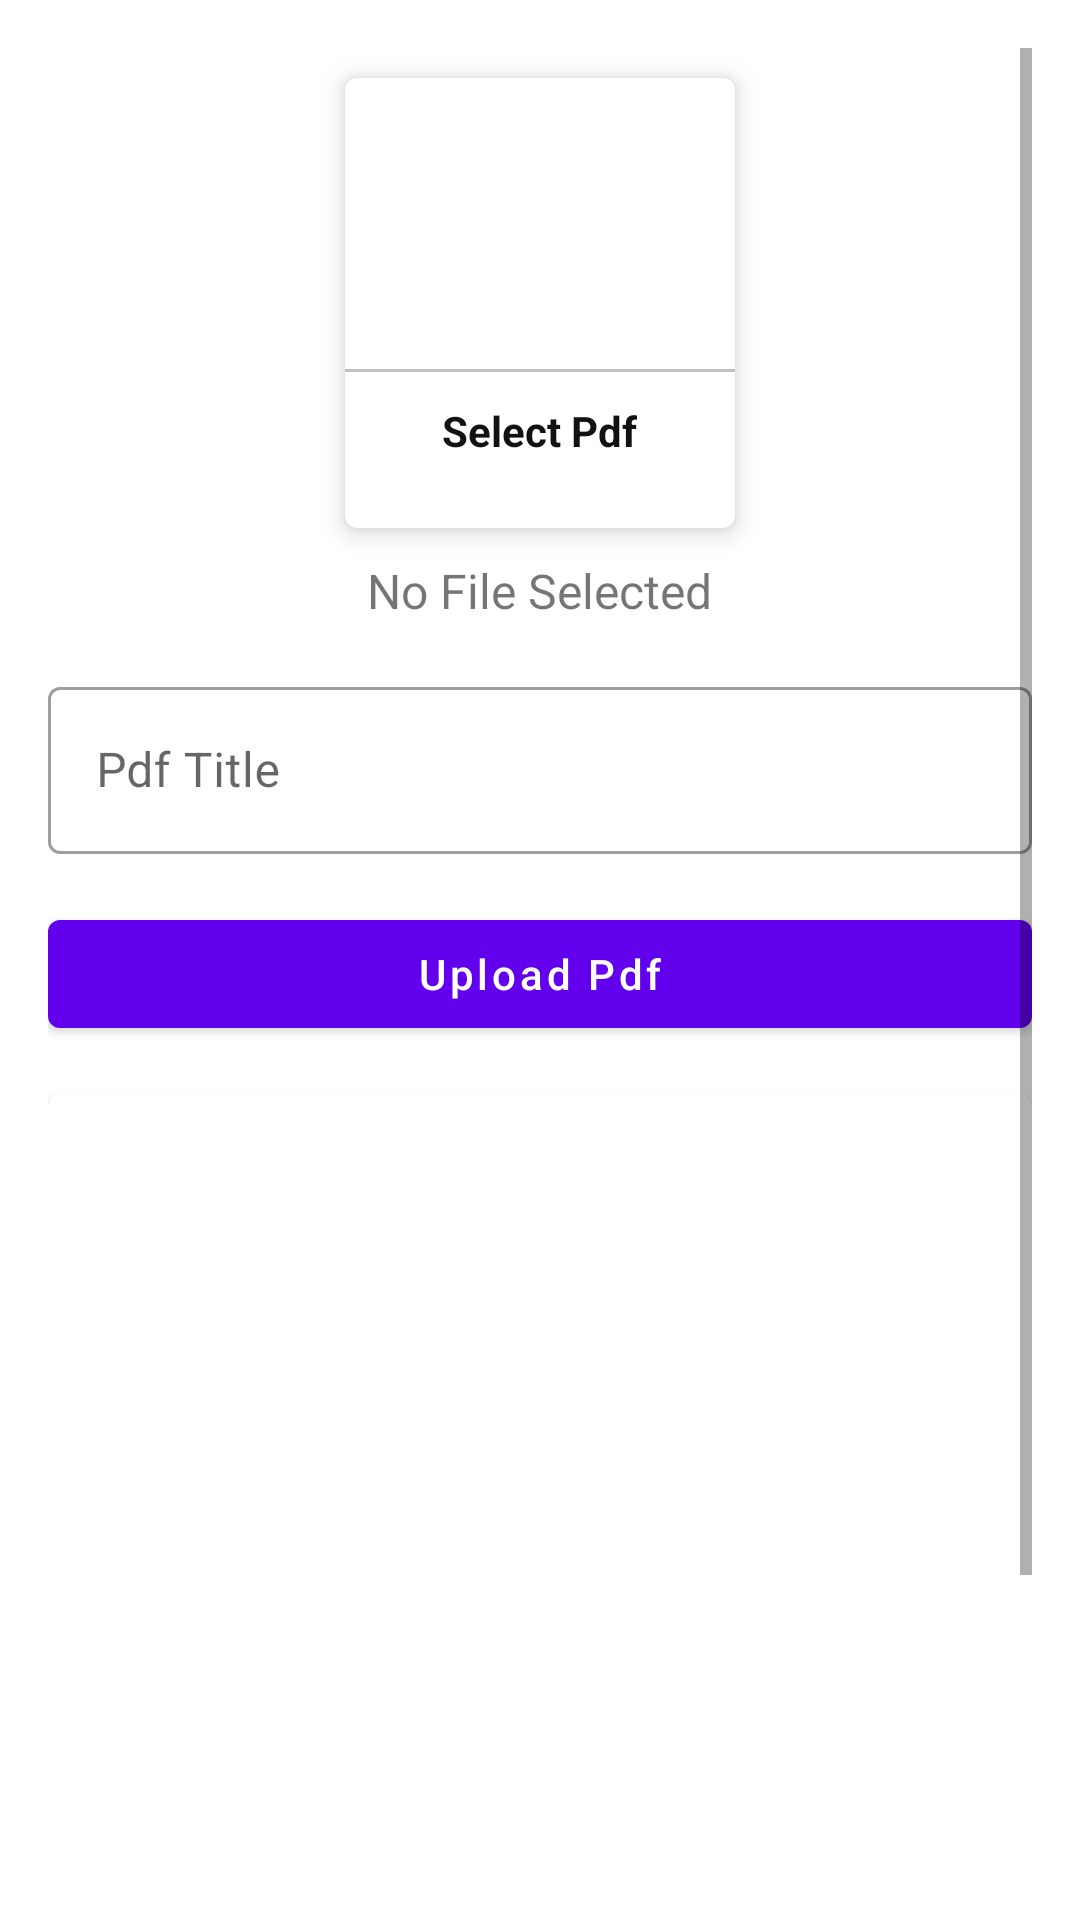

Layout XML and referenced resources for this Android screen:
<!-- AndroidManifest.xml: application theme Theme.AdminColleageApp -->
<!-- res/layout/activity_upload_pdf.xml -->
<?xml version="1.0" encoding="utf-8"?>
<ScrollView xmlns:android="http://schemas.android.com/apk/res/android"
    xmlns:app="http://schemas.android.com/apk/res-auto"
    xmlns:tools="http://schemas.android.com/tools"
    android:layout_width="match_parent"
    android:layout_height="match_parent"
    android:padding="16dp"
    tools:context=".UploadPdfActivity">

    <LinearLayout
        android:layout_width="match_parent"
        android:layout_height="match_parent"
        android:orientation="vertical">



        <com.google.android.material.card.MaterialCardView
            android:layout_width="130dp"
            android:layout_height="150dp"
            android:layout_margin="10dp"
            android:id="@+id/addPdf"
            android:layout_gravity="center"
            app:cardElevation="5dp">

            <LinearLayout
                android:layout_width="match_parent"
                android:layout_height="match_parent"
                android:orientation="vertical"
                android:gravity="center">

                <ImageView
                    android:layout_width="64dp"
                    android:layout_height="64dp"
                    android:background="@drawable/circle_yellow"
                    android:src="@drawable/ic_pdf"
                    android:padding="15dp"


                    />


                <View
                    android:layout_width="match_parent"
                    android:layout_height="1dp"
                    android:background="@color/lightGray"
                    android:layout_marginTop="10dp"
                    />

                <TextView
                    android:layout_width="wrap_content"
                    android:layout_height="wrap_content"
                    android:text="Select Pdf"
                    android:textStyle="bold"
                    android:gravity="center"
                    android:textColor="@color/textColor"
                    android:layout_marginTop="10dp"/>

            </LinearLayout>


        </com.google.android.material.card.MaterialCardView>

        <TextView
            android:id="@+id/pdfTextView"
            android:layout_width="wrap_content"
            android:layout_height="wrap_content"
            android:text="No File Selected"
            android:layout_gravity="center"
            android:textSize="16sp"/>

        <com.google.android.material.textfield.TextInputLayout
            style="@style/Widget.MaterialComponents.TextInputLayout.OutlinedBox"
            android:layout_width="match_parent"
            android:layout_marginTop="16dp"
            android:layout_height="match_parent">

            <com.google.android.material.textfield.TextInputEditText
                android:id="@+id/pdfTitle"
                android:layout_width="match_parent"
                android:layout_height="wrap_content"
                android:hint="Pdf Title"
                />
        </com.google.android.material.textfield.TextInputLayout>

        <com.google.android.material.button.MaterialButton
            android:layout_width="match_parent"
            android:layout_height="wrap_content"
            android:layout_marginTop="16dp"
            android:id="@+id/uploadPdfBtn"
            android:textAllCaps="false"
            android:text="Upload Pdf">

        </com.google.android.material.button.MaterialButton>


        <com.google.android.material.card.MaterialCardView
            android:layout_width="match_parent"
            android:layout_marginTop="16dp"
            android:layout_height="400dp">

            <ImageView
                android:layout_width="match_parent"
                android:layout_height="match_parent"
                android:scaleType="centerCrop"
                android:id="@+id/noticeImageView"/>
        </com.google.android.material.card.MaterialCardView>

    </LinearLayout>

</ScrollView>
<!-- resources referenced by this layout -->
<resources>
  <color name="lightGray">#c1c1c1</color>
  <color name="textColor">#121212</color>
  <style name="Theme.AdminColleageApp" parent="Theme.MaterialComponents.Light.DarkActionBar">
          
          <item name="colorPrimary">@color/purple_500</item>
          <item name="colorPrimaryVariant">@color/purple_700</item>
          <item name="colorOnPrimary">@color/white</item>
          
          <item name="colorSecondary">@color/teal_200</item>
          <item name="colorSecondaryVariant">@color/teal_700</item>
          <item name="colorOnSecondary">@color/black</item>
          
          <item name="android:statusBarColor" tools:targetApi="l">?attr/colorPrimaryVariant</item>
          
      </style>
  <color name="purple_500">#FF6200EE</color>
  <color name="purple_700">#FF3700B3</color>
  <color name="white">#FFFFFFFF</color>
  <color name="teal_200">#FF03DAC5</color>
  <color name="teal_700">#FF018786</color>
  <color name="black">#FF000000</color>
</resources>
